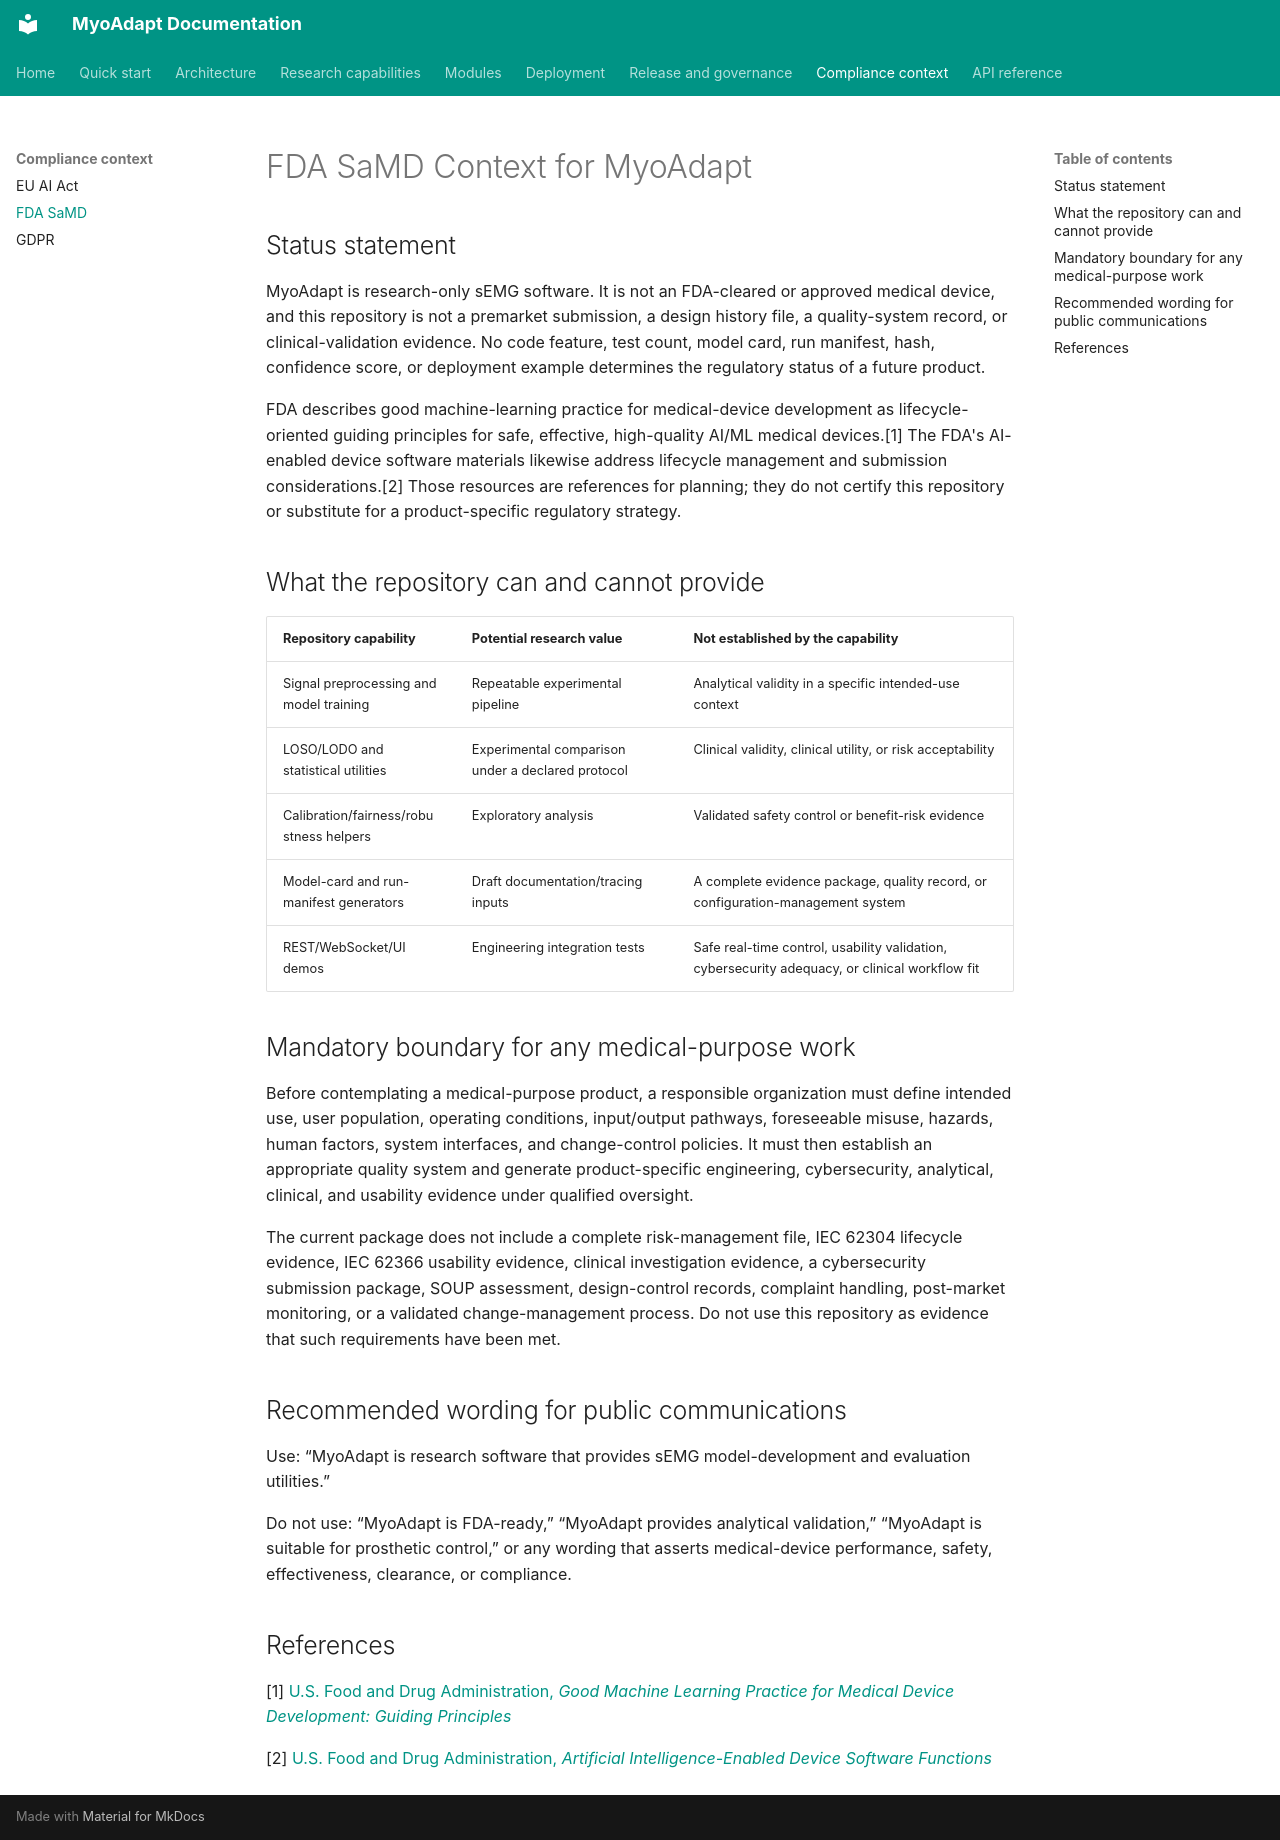

repository: Qussai-BME/MyoAdapt · page: compliance/fda_samd/index.html · generator: mkdocs

# FDA SaMD Context for MyoAdapt

## Status statement

MyoAdapt is research-only sEMG software. It is not an FDA-cleared or approved medical device, and this repository is not a premarket submission, a design history file, a quality-system record, or clinical-validation evidence. No code feature, test count, model card, run manifest, hash, confidence score, or deployment example determines the regulatory status of a future product.

FDA describes good machine-learning practice for medical-device development as lifecycle-oriented guiding principles for safe, effective, high-quality AI/ML medical devices.[1] The FDA's AI-enabled device software materials likewise address lifecycle management and submission considerations.[2] Those resources are references for planning; they do not certify this repository or substitute for a product-specific regulatory strategy.

## What the repository can and cannot provide

| Repository capability | Potential research value | Not established by the capability |
|---|---|---|
| Signal preprocessing and model training | Repeatable experimental pipeline | Analytical validity in a specific intended-use context |
| LOSO/LODO and statistical utilities | Experimental comparison under a declared protocol | Clinical validity, clinical utility, or risk acceptability |
| Calibration/fairness/robustness helpers | Exploratory analysis | Validated safety control or benefit-risk evidence |
| Model-card and run-manifest generators | Draft documentation/tracing inputs | A complete evidence package, quality record, or configuration-management system |
| REST/WebSocket/UI demos | Engineering integration tests | Safe real-time control, usability validation, cybersecurity adequacy, or clinical workflow fit |

## Mandatory boundary for any medical-purpose work

Before contemplating a medical-purpose product, a responsible organization must define intended use, user population, operating conditions, input/output pathways, foreseeable misuse, hazards, human factors, system interfaces, and change-control policies. It must then establish an appropriate quality system and generate product-specific engineering, cybersecurity, analytical, clinical, and usability evidence under qualified oversight.

The current package does not include a complete risk-management file, IEC 62304 lifecycle evidence, IEC 62366 usability evidence, clinical investigation evidence, a cybersecurity submission package, SOUP assessment, design-control records, complaint handling, post-market monitoring, or a validated change-management process. Do not use this repository as evidence that such requirements have been met.

## Recommended wording for public communications

Use: “MyoAdapt is research software that provides sEMG model-development and evaluation utilities.”

Do not use: “MyoAdapt is FDA-ready,” “MyoAdapt provides analytical validation,” “MyoAdapt is suitable for prosthetic control,” or any wording that asserts medical-device performance, safety, effectiveness, clearance, or compliance.

## References

[1] [U.S. Food and Drug Administration, *Good Machine Learning Practice for Medical Device Development: Guiding Principles*](https://www.fda.gov/medical-devices/software-medical-device-samd/good-machine-learning-practice-medical-device-development-guiding-principles)

[2] [U.S. Food and Drug Administration, *Artificial Intelligence-Enabled Device Software Functions*](https://www.fda.gov/medical-devices/software-medical-device-samd/artificial-intelligence-software-medical-device)
